4-way image classification set "split_data5" from GitHub (sarath1102/Automatic-Classification-of-Nutritional-Deficiencies-in-Coffee-Leaves-Images-Using-Transfer-Learning); label vocabulary: boron deficiency, calcium deficiency, iron deficiency, potasium K.

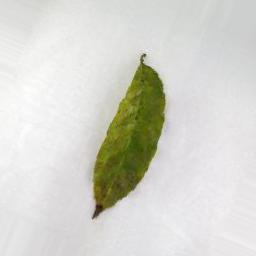
Label: potasium K

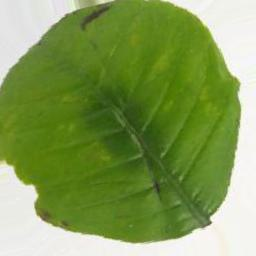
Label: boron deficiency

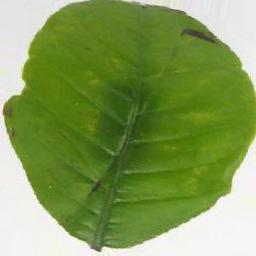
Label: boron deficiency

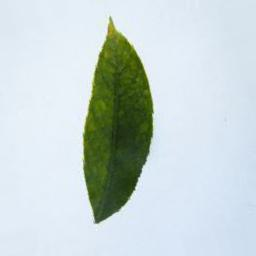
Label: iron deficiency

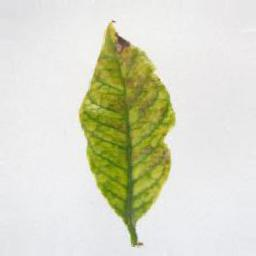
Label: iron deficiency

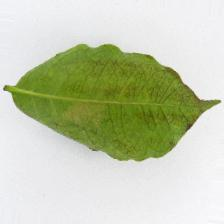
Label: calcium deficiency
